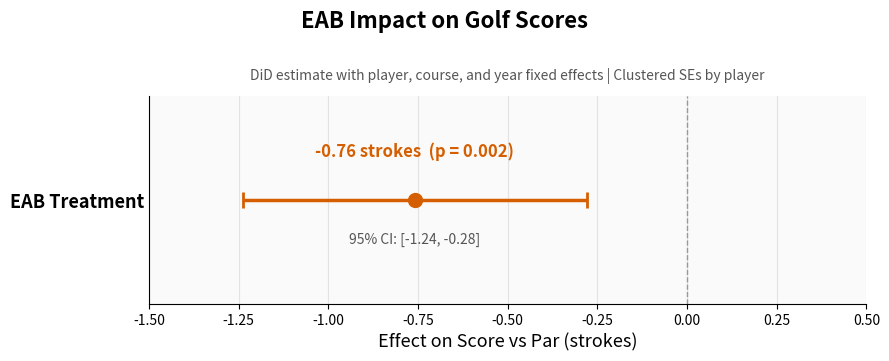

Recreate this plot in Python.
import matplotlib
matplotlib.use("Agg")
import matplotlib.pyplot as plt
import numpy as np

# ── App Page 3: DiD Coefficient Plot (self-contained, hardcoded) ──
# No upstream dependencies — results hardcoded from Track A analysis

ORANGE = "#D55E00"

coef_val = -0.759
se_val = 0.245
p_val = 0.002

ci_lo = coef_val - 1.96 * se_val
ci_hi = coef_val + 1.96 * se_val

coef_fig, ax = plt.subplots(figsize=(9, 3.5), dpi=120)

# Null hypothesis line
ax.axvline(x=0, linestyle="--", color="#999999", linewidth=1)

# CI error bar (horizontal)
ax.errorbar(x=coef_val, y=0, xerr=[[coef_val - ci_lo], [ci_hi - coef_val]],
            fmt="o", color=ORANGE, markersize=10, capsize=6,
            elinewidth=2.5, capthick=2, zorder=3)

# Annotations
ax.text(coef_val, 0.25,
        f"{coef_val:.2f} strokes  (p = {p_val:.3f})",
        fontsize=12, fontweight="bold", color=ORANGE, ha="center")
ax.text(coef_val, -0.25,
        f"95% CI: [{ci_lo:.2f}, {ci_hi:.2f}]",
        fontsize=10, color="#555555", ha="center")

ax.set_xlim(-1.5, 0.5)
ax.set_ylim(-0.6, 0.6)
ax.set_yticks([0])
ax.set_yticklabels(["EAB Treatment"], fontsize=13, fontweight="bold")
ax.set_xlabel("Effect on Score vs Par (strokes)", fontsize=13)
coef_fig.suptitle("EAB Impact on Golf Scores", fontsize=16, fontweight="bold", y=1.02)
ax.set_title("DiD estimate with player, course, and year fixed effects | Clustered SEs by player",
             fontsize=10, color="#555555", pad=12)
ax.grid(axis="x", alpha=0.3)
ax.set_facecolor("#fafafa")

# Remove top/right spines and y gridlines
ax.spines["top"].set_visible(False)
ax.spines["right"].set_visible(False)
ax.tick_params(axis="y", length=0)

plt.tight_layout()

print(f"Coefficient plot: {coef_val:.2f} strokes (p = {p_val:.3f})")

del ax, coef_val, se_val, p_val, ci_lo, ci_hi, ORANGE
